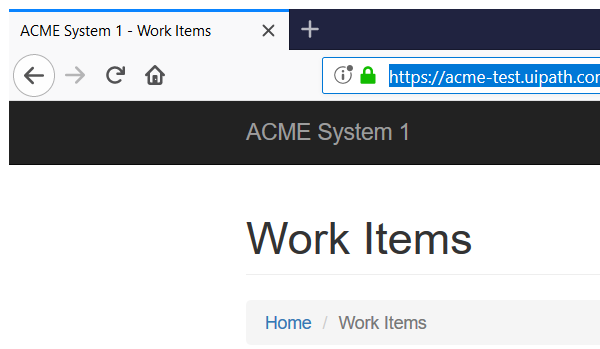
Task: Advanced Training lab 2
Workflow: System1 UpdateWorkItems

Step 1: Attach Browser 'firefox.exe ACME' in window 'ACME System 1 - Work Items' (firefox.exe)

Step 2: click on the button 'Update Work Item' (no picture)

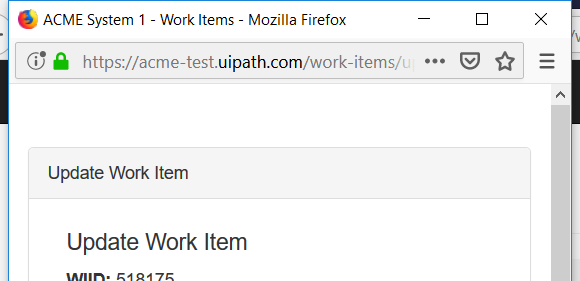
Step 3: Attach Browser 'firefox.exe ACME' in window 'ACME System 1 - Work Items' (firefox.exe)

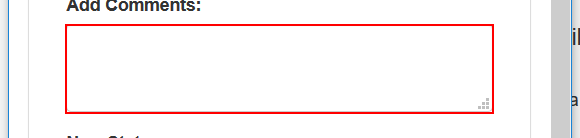
Step 4: type [in_hashCode] into the text box

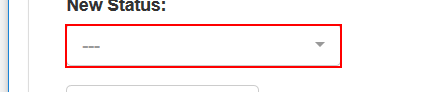
Step 5: click on the button '---'

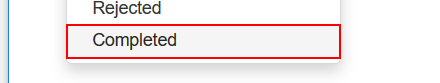
Step 6: click on the link 'Completed'

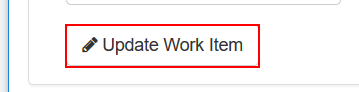
Step 7: click on the button
